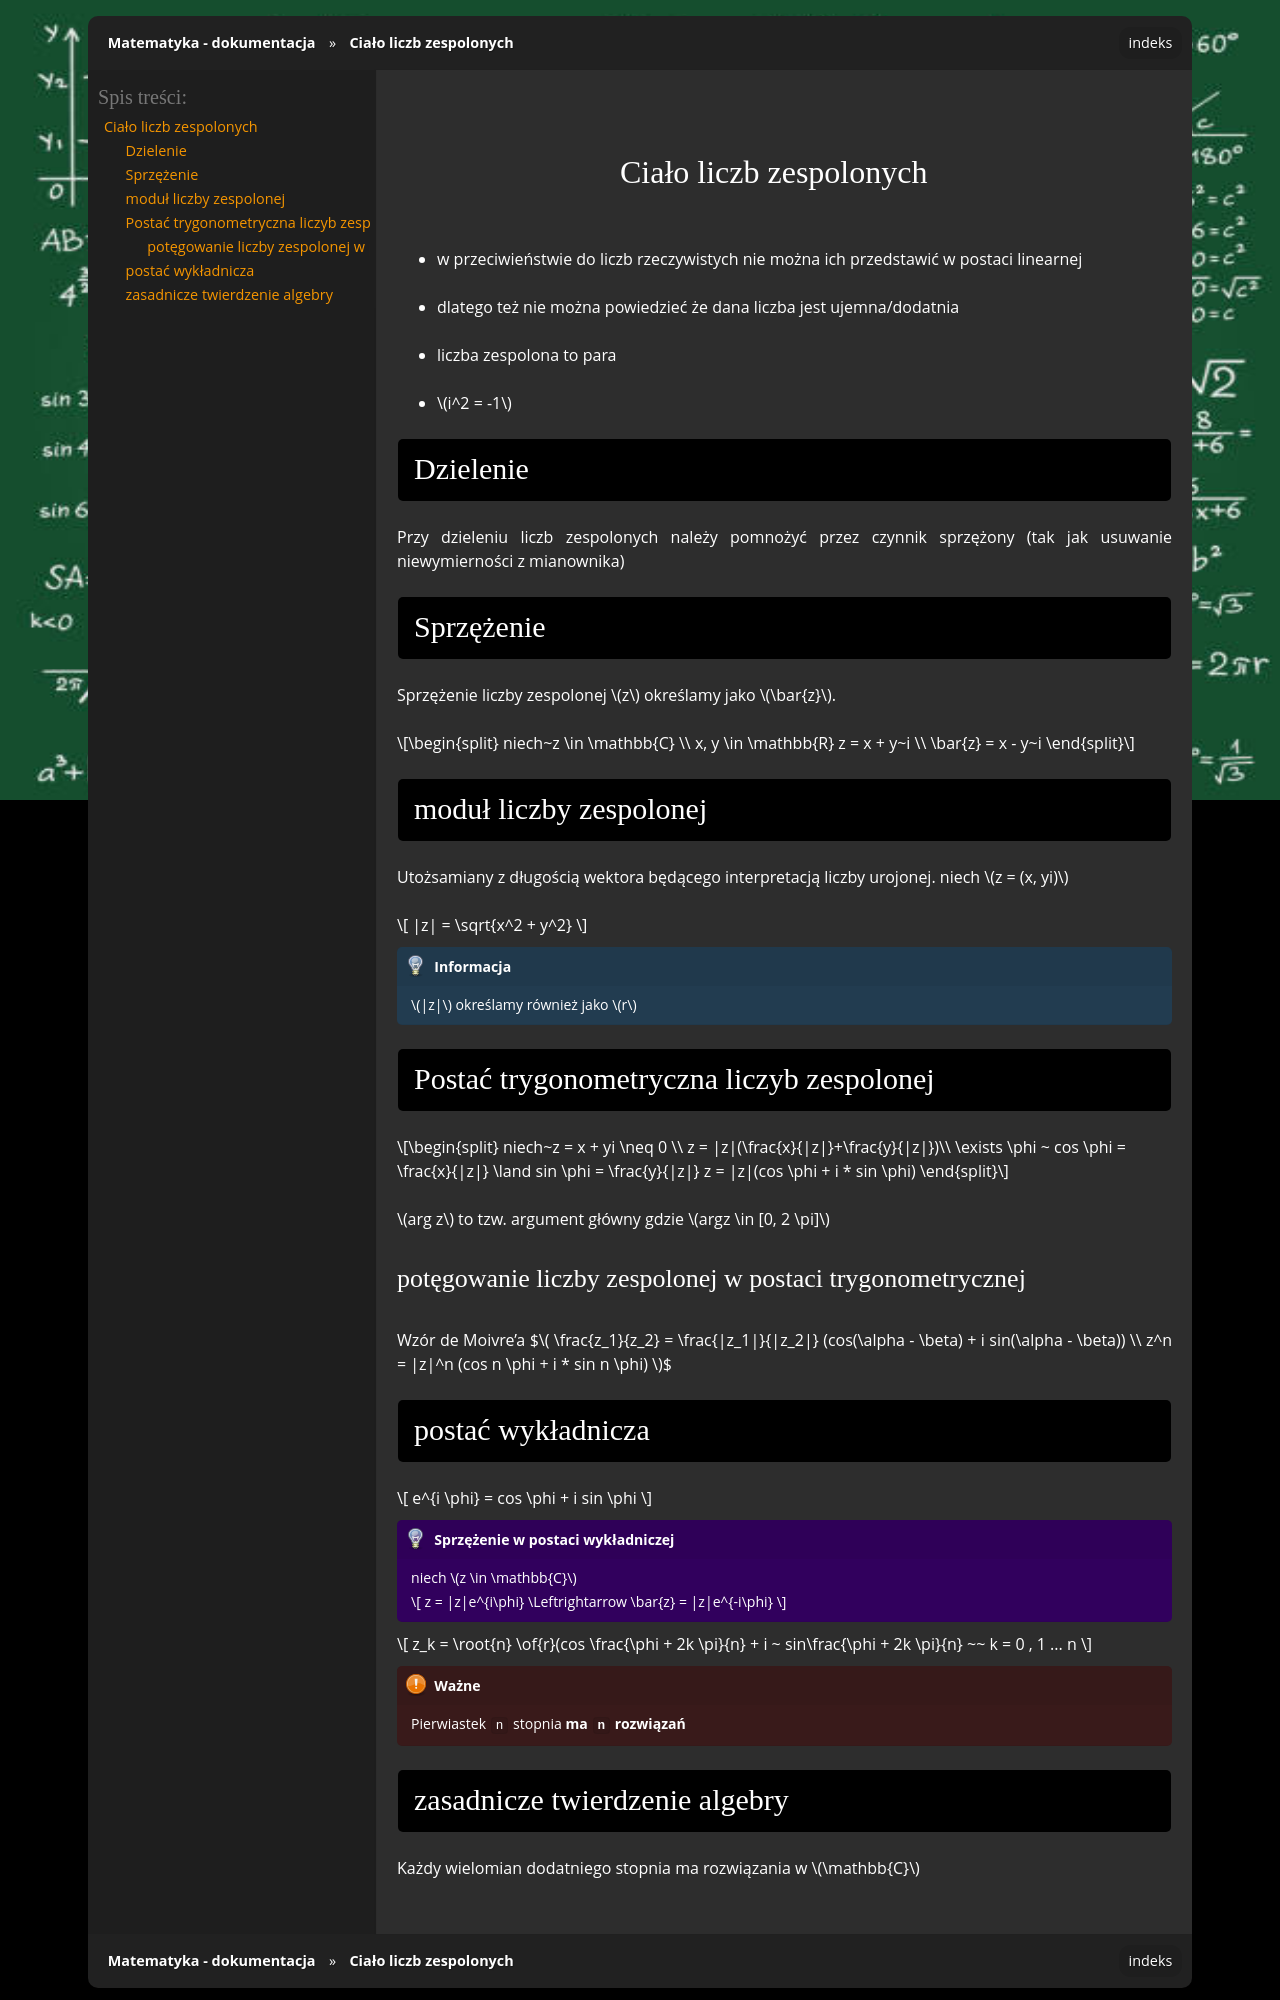

repository: gucio321/matematyka · page: assets/notes/01algebra/algebra_2023.10.10.html · generator: sphinx

## Ciało liczb zespolonych
- w przeciwieństwie do liczb rzeczywistych nie można ich przedstawić
w postaci linearnej
- dlatego też nie można powiedzieć że dana liczba jest ujemna/dodatnia
- liczba zespolona to para
- $i^2 = -1$

### Dzielenie

Przy dzieleniu liczb zespolonych należy pomnożyć przez czynnik sprzężony
(tak jak usuwanie niewymierności z mianownika)

### Sprzężenie

Sprzężenie liczby zespolonej $z$ określamy jako $\bar{z}$.

$$
niech~z \in \mathbb{C} \\
x, y \in \mathbb{R}
z = x + y~i \\
\bar{z} = x - y~i
$$

### moduł liczby zespolonej

Utożsamiany z długością wektora będącego interpretacją liczby urojonej.
niech $z = (x, yi)$

$$
|z| = \sqrt{x^2 + y^2}
$$

```{note}
$|z|$ określamy również jako $r$
```

### Postać trygonometryczna liczyb zespolonej
$$
niech~z = x + yi \neq 0 \\
z = |z|(\frac{x}{|z|}+\frac{y}{|z|})\\
\exists \phi ~ cos \phi = \frac{x}{|z|} \land sin \phi = \frac{y}{|z|}
z = |z|(cos \phi + i * sin \phi)
$$

$arg z$ to tzw. argument główny gdzie $argz \in [0, 2 \pi]$

#### potęgowanie liczby zespolonej w postaci trygonometrycznej
Wzór de Moivre'a
$$
\frac{z_1}{z_2} = \frac{|z_1|}{|z_2|} (cos(\alpha - \beta) + i sin(\alpha - \beta)) \\
z^n = |z|^n (cos n \phi + i * sin n \phi)
$$

### postać wykładnicza

$$
e^{i \phi} = cos \phi + i sin \phi
$$

```{admonition} Sprzężenie w postaci wykładniczej
niech $z \in \mathbb{C}$

$$
z = |z|e^{i\phi} \Leftrightarrow \bar{z} = |z|e^{-i\phi}
$$

```

$$
z_k = \root{n} \of{r}(cos \frac{\phi + 2k \pi}{n} + i ~ sin\frac{\phi + 2k \pi}{n} ~~ k = 0 , 1 ... n
$$

```{important}
Pierwiastek `n` stopnia **ma `n` rozwiązań**
```
